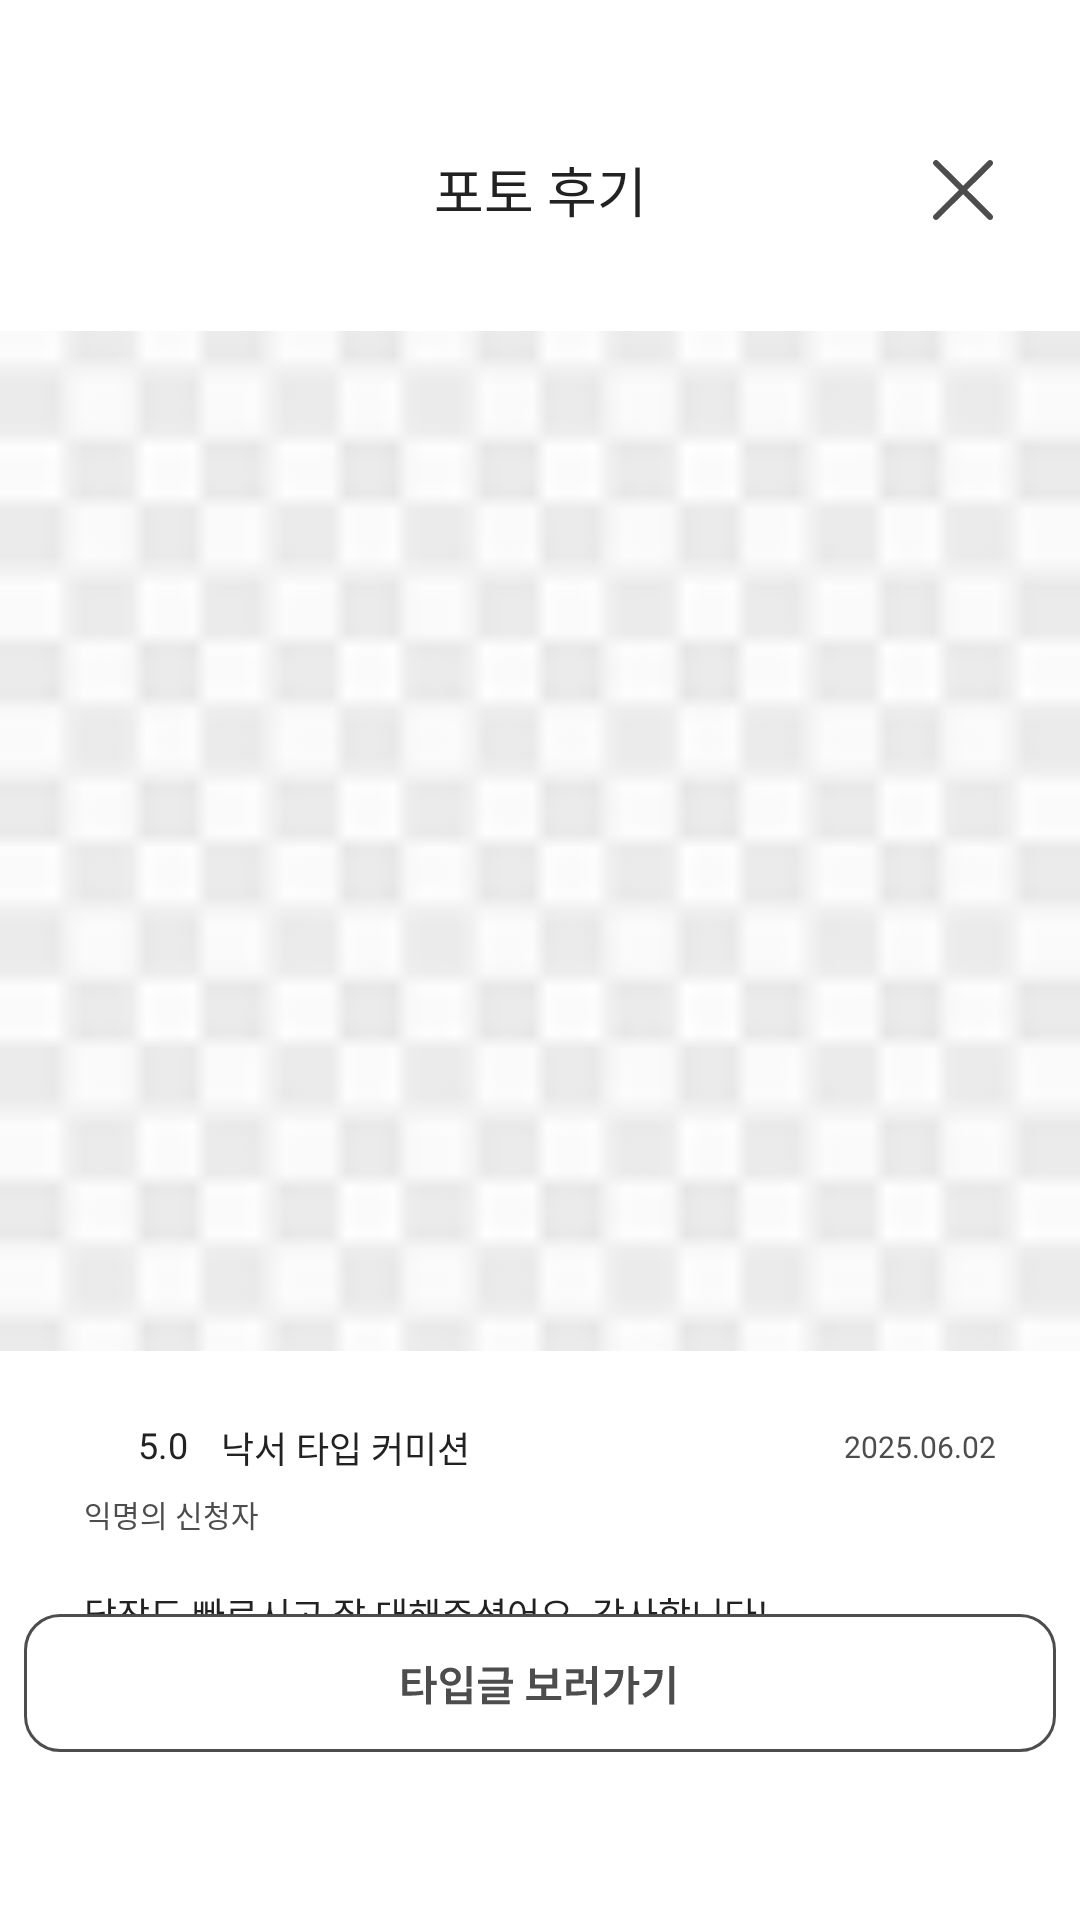

Here is an Android app screen rendered from its layout file. Give the layout XML and the strings, colors and styles it references.
<!-- AndroidManifest.xml: application theme Theme.Commit -->
<!-- res/layout/activity_photo_review.xml -->
<?xml version="1.0" encoding="utf-8"?>
<androidx.constraintlayout.widget.ConstraintLayout xmlns:android="http://schemas.android.com/apk/res/android"
    xmlns:app="http://schemas.android.com/apk/res-auto"
    xmlns:tools="http://schemas.android.com/tools"
    android:layout_width="match_parent"
    android:layout_height="match_parent"
    android:background="#FFFFFF">

    <TextView
        android:id="@+id/tv_title"
        android:layout_width="wrap_content"
        android:layout_height="wrap_content"
        android:layout_marginTop="50dp"
        android:fontFamily="@font/notosanskr_semibold"
        android:text="포토 후기"
        android:textColor="@color/black1"
        android:textSize="18dp"
        android:includeFontPadding="false"
        app:layout_constraintEnd_toEndOf="parent"
        app:layout_constraintStart_toStartOf="parent"
        app:layout_constraintTop_toTopOf="parent" />

    <ImageView
        android:id="@+id/iv_back"
        android:layout_width="wrap_content"
        android:layout_height="wrap_content"
        android:layout_marginEnd="28dp"
        android:src="@drawable/ic_x"
        android:background="?attr/selectableItemBackgroundBorderless"
        android:clickable="true"
        android:focusable="true"
        app:layout_constraintBottom_toBottomOf="@+id/tv_title"
        app:layout_constraintEnd_toEndOf="parent"
        app:layout_constraintTop_toTopOf="@+id/tv_title" />
    
    <ImageView
        android:id="@+id/iv_review_image"
        android:layout_width="0dp"
        android:layout_height="340dp"
        android:layout_marginTop="34dp"
        android:background="#F1F1F1"
        android:scaleType="centerCrop"
        app:layout_constraintEnd_toEndOf="parent"
        app:layout_constraintStart_toStartOf="parent"
        app:layout_constraintTop_toBottomOf="@+id/tv_title"
        android:src="@drawable/sample_review"/>

    <ImageView
        android:id="@+id/iv_star"
        android:layout_width="14dp"
        android:layout_height="14dp"
        android:src="@drawable/ic_star"
        android:layout_marginStart="28dp"
        android:layout_marginTop="28dp"
        app:layout_constraintStart_toStartOf="@+id/iv_review_image"
        app:layout_constraintTop_toBottomOf="@+id/iv_review_image" />

    <TextView
        android:id="@+id/tv_rating"
        android:layout_width="wrap_content"
        android:layout_height="wrap_content"
        android:layout_marginStart="4dp"
        android:layout_marginTop="25dp"
        android:fontFamily="@font/notosanskr_semibold"
        android:text="5.0"
        android:textColor="@color/black1"
        android:textSize="12sp"
        android:includeFontPadding="false"
        app:layout_constraintStart_toEndOf="@+id/iv_star"
        app:layout_constraintTop_toBottomOf="@+id/iv_review_image" />

    <TextView
        android:id="@+id/tv_commission_type"
        android:layout_width="wrap_content"
        android:layout_height="wrap_content"
        android:layout_marginStart="11dp"
        android:fontFamily="@font/notosanskr_semibold"
        android:text="낙서 타입 커미션"
        android:textColor="@color/black1"
        android:textSize="12sp"
        android:includeFontPadding="false"
        app:layout_constraintBottom_toBottomOf="@+id/tv_rating"
        app:layout_constraintStart_toEndOf="@+id/tv_rating"
        app:layout_constraintTop_toTopOf="@+id/tv_rating" />

    
    <TextView
        android:id="@+id/tv_review_date"
        android:layout_width="wrap_content"
        android:layout_height="wrap_content"
        android:layout_marginEnd="28dp"
        android:fontFamily="@font/notosanskr_regular"
        android:text="2025.06.02"
        android:textColor="@color/black2"
        android:textSize="10sp"
        android:includeFontPadding="false"
        app:layout_constraintBottom_toBottomOf="@+id/tv_rating"
        app:layout_constraintEnd_toEndOf="@+id/iv_review_image"
        app:layout_constraintTop_toTopOf="@+id/tv_rating" />

    <TextView
        android:id="@+id/tv_reviewer"
        android:layout_width="wrap_content"
        android:layout_height="wrap_content"
        android:layout_marginStart="28dp"
        android:layout_marginTop="8dp"
        android:fontFamily="@font/notosanskr_regular"
        android:text="익명의 신청자"
        android:textColor="@color/black2"
        android:textSize="10sp"
        android:includeFontPadding="false"
        app:layout_constraintStart_toStartOf="@+id/iv_review_image"
        app:layout_constraintTop_toBottomOf="@+id/tv_rating" />

    <TextView
        android:id="@+id/tv_review_content"
        android:layout_width="0dp"
        android:layout_height="wrap_content"
        android:layout_marginStart="28dp"
        android:layout_marginTop="17dp"
        android:fontFamily="@font/notosanskr_medium"
        android:text="답장도 빠르시고 잘 대해주셨어요. 감사합니다!"
        android:textColor="@color/black1"
        android:textSize="12sp"
        android:includeFontPadding="false"
        app:layout_constraintEnd_toEndOf="parent"
        app:layout_constraintStart_toStartOf="parent"
        app:layout_constraintTop_toBottomOf="@+id/tv_reviewer" />

    <androidx.appcompat.widget.AppCompatButton
        android:id="@+id/btn_type_post"
        android:layout_width="wrap_content"
        android:layout_height="46dp"
        android:layout_marginStart="28dp"
        android:layout_marginEnd="28dp"
        android:layout_marginBottom="56dp"
        android:background="@drawable/btn_photo_review"
        app:layout_constraintBottom_toBottomOf="parent"
        app:layout_constraintEnd_toEndOf="parent"
        app:layout_constraintStart_toStartOf="parent" />

</androidx.constraintlayout.widget.ConstraintLayout>
<!-- resources referenced by this layout -->
<resources>
  <color name="black1">#222222</color>
  <color name="black2">#4D4D4D</color>
  <!-- drawable btn_photo_review: vector/xml drawable (drawable, 4039 chars, omitted) -->
  <!-- drawable ic_x (drawable) -->
  <vector xmlns:android="http://schemas.android.com/apk/res/android"
      android:width="21dp"
      android:height="20dp"
      android:viewportWidth="21"
      android:viewportHeight="20">
    <path
        android:pathData="M18.305,0.293C18.695,-0.097 19.328,-0.098 19.719,0.293C20.109,0.683 20.109,1.316 19.719,1.707L11.416,10L19.719,18.293L19.787,18.368C20.108,18.76 20.084,19.34 19.719,19.707C19.328,20.097 18.695,20.097 18.305,19.707L10.006,11.417L1.707,19.707C1.316,20.097 0.683,20.097 0.293,19.707C-0.073,19.34 -0.096,18.76 0.224,18.368L0.293,18.293L8.595,10L0.293,1.707C-0.097,1.316 -0.097,0.683 0.293,0.293C0.683,-0.098 1.316,-0.097 1.707,0.293L10.006,8.582L18.305,0.293Z"
        android:fillColor="#4D4D4D"/>
  </vector>
  <!-- drawable sample_review: png bitmap (drawable, 1394 bytes) -->
  <style name="Theme.Commit" parent="Base.Theme.Commit" />
  <style name="Base.Theme.Commit" parent="Theme.Material3.DayNight.NoActionBar">
          
          
          <item name="android:colorControlHighlight">@android:color/transparent</item>
      </style>
</resources>
